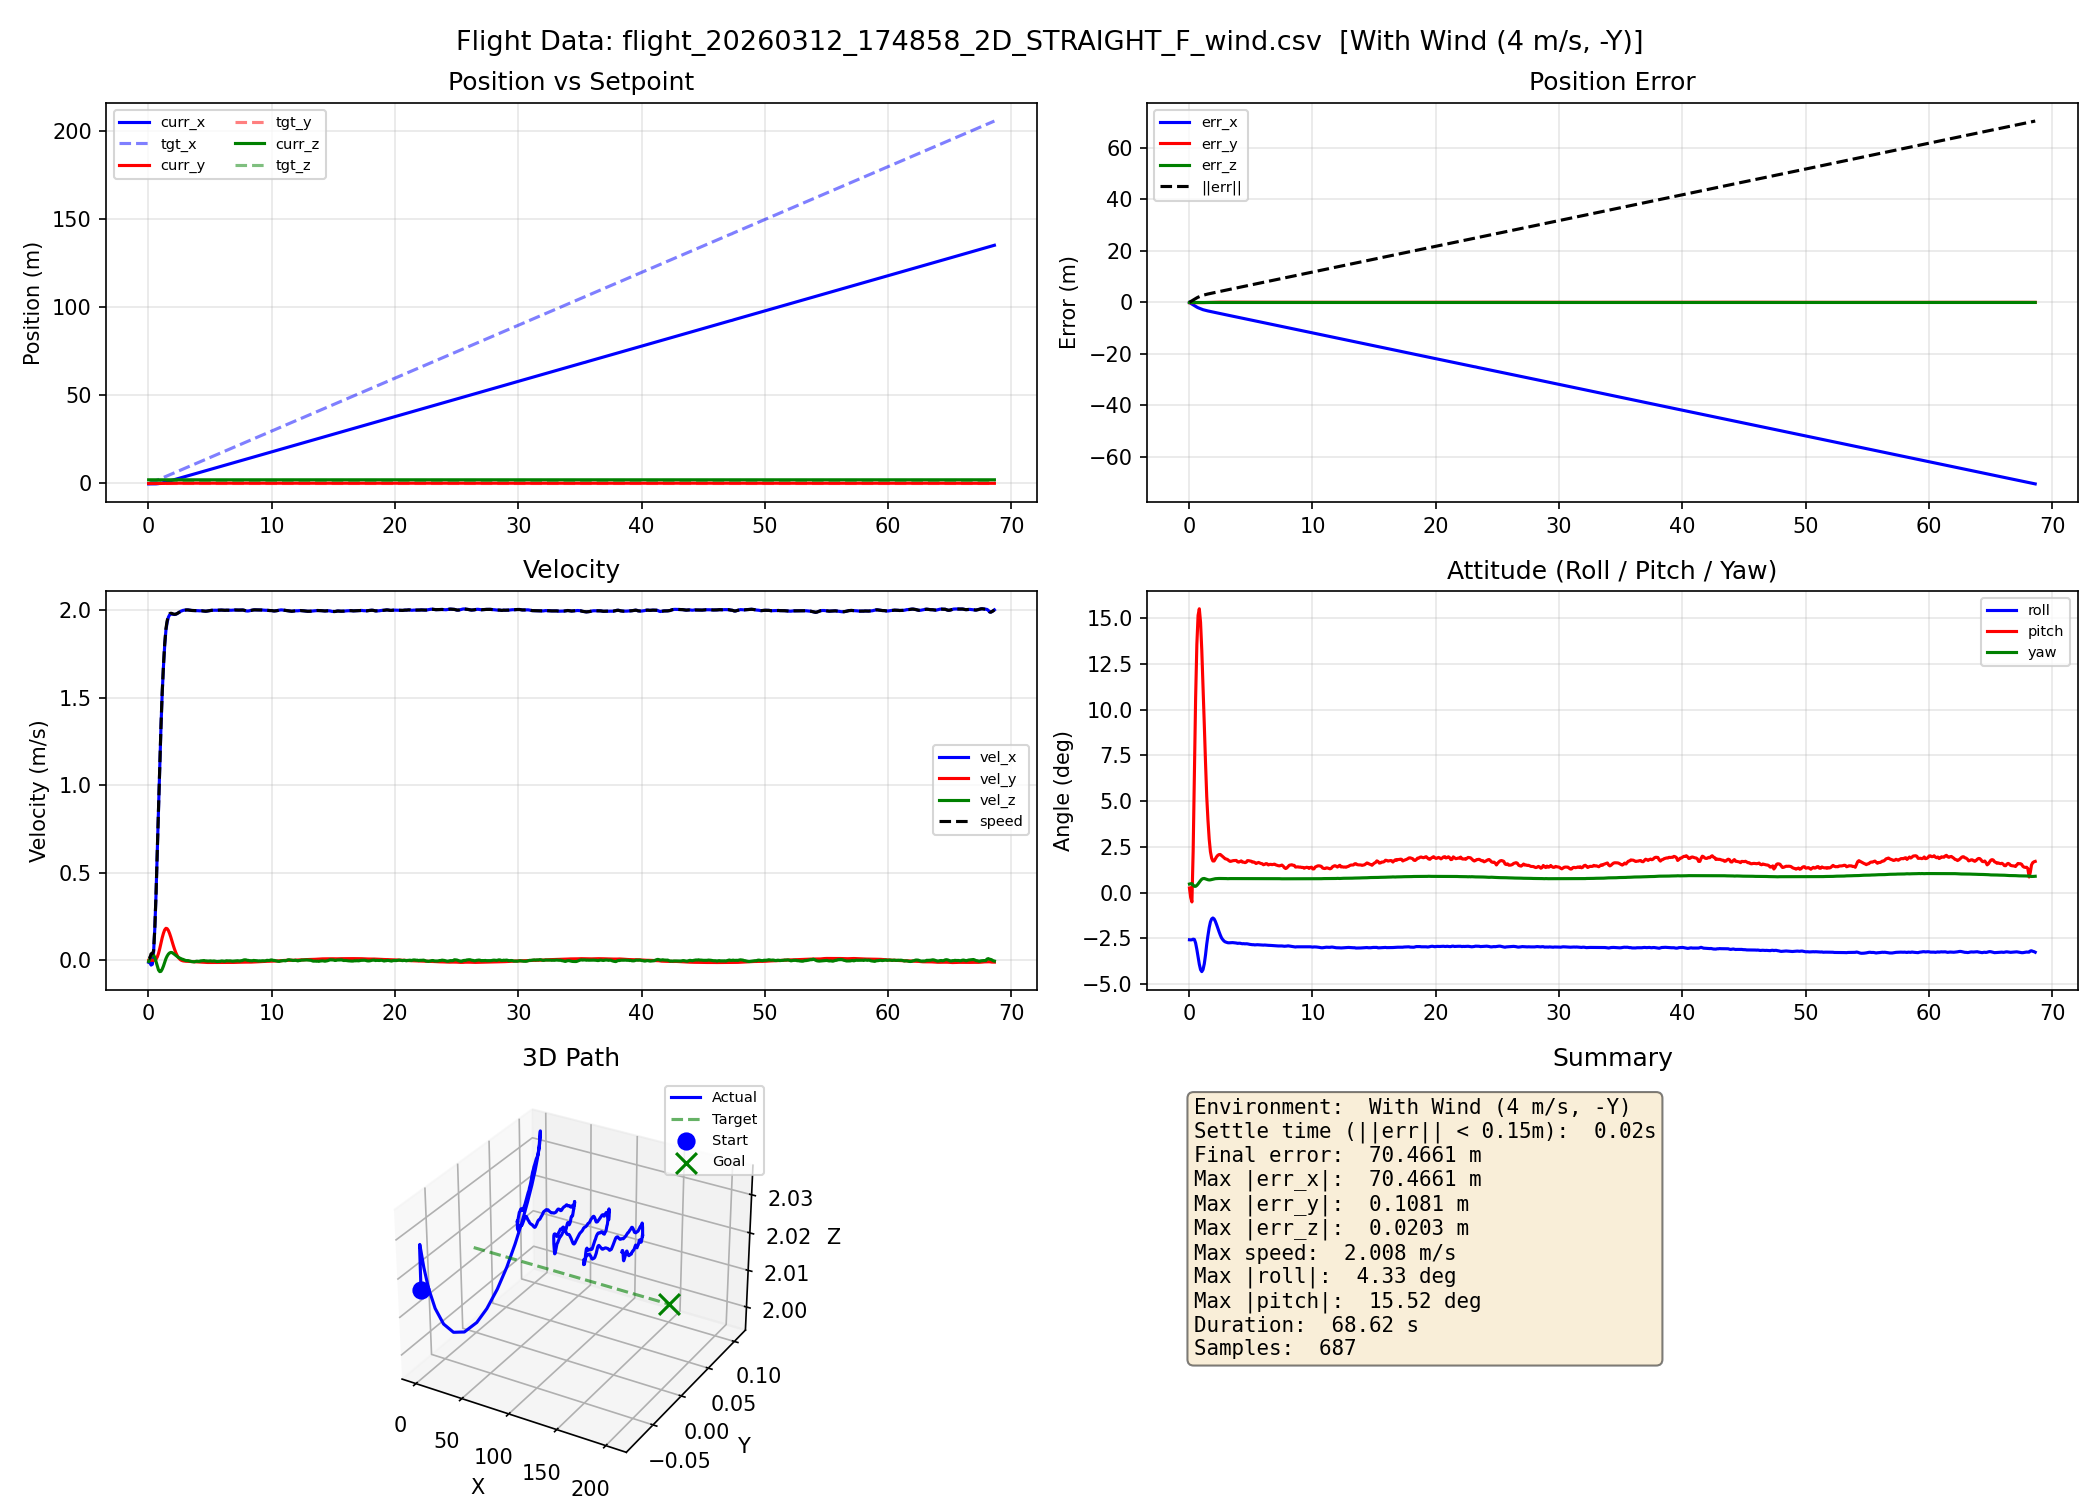

The table this chart was drawn from, first rows:
time_s, curr_x, curr_y, curr_z, tgt_x, tgt_y, tgt_z, vel_x, vel_y, vel_z, roll_rad, pitch_rad, yaw_rad
0.021, -0.3019, -0.0816, 2.017, -0.2687, 0.0000, 2.017, -0.0101, 0.0004, -0.0059, -0.0451, 0.0043, 0.0081
0.121, -0.3030, -0.0816, 2.017, 0.0313, 0.0000, 2.017, -0.0121, 0.0002, 0.0087, -0.0452, -0.0047, 0.0084
0.221, -0.3049, -0.0816, 2.019, 0.3313, 0.0000, 2.017, -0.0262, 0.0010, 0.0280, -0.0451, -0.0090, 0.0084
0.321, -0.3076, -0.0814, 2.022, 0.6313, 0.0000, 2.017, -0.0216, 0.0014, 0.0323, -0.0445, 0.0394, 0.0070
0.421, -0.3067, -0.0813, 2.025, 0.9313, 0.0000, 2.017, 0.0454, 0.0008, 0.0319, -0.0448, 0.1152, 0.0059
0.521, -0.2951, -0.0812, 2.028, 1.231, 0.0000, 2.017, 0.1836, 0.0015, 0.0174, -0.0482, 0.1856, 0.0059
0.621, -0.2664, -0.0808, 2.028, 1.531, 0.0000, 2.017, 0.3795, 0.0071, -0.0069, -0.0543, 0.2367, 0.0068
0.721, -0.2158, -0.0795, 2.026, 1.831, 0.0000, 2.017, 0.6128, 0.0198, -0.0330, -0.0614, 0.2645, 0.0082
0.821, -0.1409, -0.0765, 2.022, 2.101, 0.0000, 2.017, 0.8621, 0.0403, -0.0542, -0.0685, 0.2708, 0.0098
0.921, -0.0410, -0.0710, 2.015, 2.431, 0.0000, 2.017, 1.108, 0.0676, -0.0636, -0.0736, 0.2579, 0.0114
1.021, 0.0824, -0.0625, 2.009, 2.731, 0.0000, 2.017, 1.333, 0.0988, -0.0619, -0.0755, 0.2313, 0.0127
1.121, 0.2266, -0.0509, 2.003, 3.031, 0.0000, 2.017, 1.526, 0.1298, -0.0496, -0.0736, 0.1971, 0.0133
1.225, 0.3880, -0.0364, 1.999, 3.331, 0.0000, 2.017, 1.681, 0.1562, -0.0314, -0.0680, 0.1601, 0.0134
1.321, 0.5628, -0.0197, 1.997, 3.631, 0.0000, 2.017, 1.797, 0.1747, -0.0114, -0.0598, 0.1250, 0.0130
1.423, 0.7662, 0.0002, 1.996, 3.961, 0.0000, 2.017, 1.885, 0.1837, 0.0105, -0.0493, 0.0915, 0.0125
1.521, 0.9383, 0.0167, 1.998, 4.231, 0.0000, 2.017, 1.931, 0.1818, 0.0251, -0.0411, 0.0693, 0.0122
1.622, 1.133, 0.0344, 2.001, 4.531, 0.0000, 2.017, 1.96, 0.1713, 0.0364, -0.0335, 0.0510, 0.0120
1.721, 1.33, 0.0506, 2.005, 4.831, 0.0000, 2.017, 1.974, 0.1540, 0.0430, -0.0281, 0.0390, 0.0121
1.823, 1.528, 0.0648, 2.009, 5.131, 0.0000, 2.017, 1.978, 0.1325, 0.0460, -0.0252, 0.0327, 0.0124
1.921, 1.725, 0.0768, 2.014, 5.431, 0.0000, 2.017, 1.978, 0.1091, 0.0452, -0.0243, 0.0301, 0.0127
2.021, 1.923, 0.0864, 2.018, 5.731, 0.0000, 2.017, 1.976, 0.0859, 0.0404, -0.0252, 0.0301, 0.0130
2.121, 2.121, 0.0938, 2.022, 6.031, 0.0000, 2.017, 1.976, 0.0643, 0.0349, -0.0275, 0.0320, 0.0132
2.221, 2.318, 0.0992, 2.025, 6.331, 0.0000, 2.017, 1.977, 0.0455, 0.0292, -0.0306, 0.0341, 0.0133
2.321, 2.516, 0.1028, 2.028, 6.631, 0.0000, 2.017, 1.98, 0.0301, 0.0235, -0.0341, 0.0355, 0.0134
2.421, 2.714, 0.1052, 2.03, 6.931, 0.0000, 2.017, 1.984, 0.0182, 0.0181, -0.0374, 0.0362, 0.0134
2.521, 2.913, 0.1065, 2.031, 7.231, 0.0000, 2.017, 1.989, 0.0095, 0.0146, -0.0405, 0.0363, 0.0134
2.624, 3.132, 0.1071, 2.033, 7.561, 0.0000, 2.017, 1.994, 0.0031, 0.0113, -0.0433, 0.0352, 0.0134
2.721, 3.312, 0.1072, 2.034, 7.831, 0.0000, 2.017, 1.997, -0.0001, 0.0080, -0.0449, 0.0343, 0.0133
2.822, 3.512, 0.1071, 2.034, 8.131, 0.0000, 2.017, 1.999, -0.0025, 0.0059, -0.0463, 0.0333, 0.0133
2.921, 3.712, 0.1068, 2.035, 8.431, 0.0000, 2.017, 2.001, -0.0035, 0.0028, -0.0471, 0.0322, 0.0133
3.026, 3.912, 0.1064, 2.035, 8.731, 0.0000, 2.017, 2.001, -0.0042, -0.0002, -0.0475, 0.0319, 0.0133
3.121, 4.112, 0.1059, 2.035, 9.031, 0.0000, 2.017, 2.002, -0.0046, -0.0005, -0.0479, 0.0314, 0.0132
3.221, 4.312, 0.1055, 2.035, 9.331, 0.0000, 2.017, 2.002, -0.0048, -0.0007, -0.0480, 0.0304, 0.0133
3.321, 4.512, 0.1050, 2.034, 9.631, 0.0000, 2.017, 2.001, -0.0051, -0.0026, -0.0479, 0.0297, 0.0133
3.421, 4.712, 0.1044, 2.034, 9.931, 0.0000, 2.017, 1.999, -0.0056, -0.0047, -0.0478, 0.0299, 0.0133
3.521, 4.912, 0.1038, 2.034, 10.23, 0.0000, 2.017, 1.999, -0.0063, -0.0063, -0.0478, 0.0303, 0.0132
3.621, 5.112, 0.1032, 2.033, 10.53, 0.0000, 2.017, 1.998, -0.0070, -0.0074, -0.0479, 0.0305, 0.0133
3.722, 5.312, 0.1024, 2.032, 10.83, 0.0000, 2.017, 1.998, -0.0076, -0.0080, -0.0480, 0.0305, 0.0133
3.821, 5.511, 0.1016, 2.031, 11.13, 0.0000, 2.017, 1.998, -0.0081, -0.0057, -0.0482, 0.0306, 0.0133
3.923, 5.731, 0.1007, 2.031, 11.46, 0.0000, 2.017, 1.998, -0.0084, -0.0041, -0.0485, 0.0293, 0.0133
4.021, 5.911, 0.1000, 2.03, 11.73, 0.0000, 2.017, 1.997, -0.0087, -0.0049, -0.0484, 0.0290, 0.0133
4.128, 6.091, 0.0992, 2.03, 12, 0.0000, 2.017, 1.997, -0.0091, -0.0055, -0.0484, 0.0297, 0.0133
4.221, 6.311, 0.0981, 2.03, 12.33, 0.0000, 2.017, 1.997, -0.0096, -0.0026, -0.0487, 0.0302, 0.0133
4.321, 6.51, 0.0971, 2.029, 12.63, 0.0000, 2.017, 1.997, -0.0099, -0.0017, -0.0489, 0.0290, 0.0133
4.421, 6.71, 0.0961, 2.029, 12.93, 0.0000, 2.017, 1.996, -0.0101, -0.0014, -0.0488, 0.0290, 0.0133
4.521, 6.909, 0.0951, 2.029, 13.23, 0.0000, 2.017, 1.995, -0.0104, -0.0003, -0.0490, 0.0285, 0.0133
4.621, 7.109, 0.0941, 2.029, 13.53, 0.0000, 2.017, 1.994, -0.0107, -0.0024, -0.0489, 0.0289, 0.0133
4.721, 7.308, 0.0930, 2.029, 13.83, 0.0000, 2.017, 1.995, -0.0111, -0.0025, -0.0490, 0.0304, 0.0132
4.821, 7.508, 0.0918, 2.028, 14.13, 0.0000, 2.017, 1.996, -0.0114, -0.0035, -0.0493, 0.0304, 0.0133
4.921, 7.707, 0.0907, 2.028, 14.43, 0.0000, 2.017, 1.998, -0.0114, -0.0032, -0.0495, 0.0301, 0.0133
5.026, 7.927, 0.0894, 2.028, 14.76, 0.0000, 2.017, 1.999, -0.0113, -0.0022, -0.0497, 0.0299, 0.0133
5.121, 8.107, 0.0884, 2.028, 15.03, 0.0000, 2.017, 1.999, -0.0112, -0.0033, -0.0498, 0.0290, 0.0133
5.224, 8.327, 0.0872, 2.027, 15.36, 0.0000, 2.017, 2, -0.0111, -0.0036, -0.0498, 0.0292, 0.0133
5.321, 8.507, 0.0862, 2.027, 15.63, 0.0000, 2.017, 2, -0.0110, -0.0026, -0.0500, 0.0286, 0.0133
5.421, 8.707, 0.0851, 2.027, 15.93, 0.0000, 2.017, 2, -0.0108, -0.0039, -0.0499, 0.0277, 0.0133
5.521, 8.907, 0.0840, 2.026, 16.23, 0.0000, 2.017, 2, -0.0108, -0.0054, -0.0498, 0.0282, 0.0133
5.621, 9.107, 0.0830, 2.026, 16.53, 0.0000, 2.017, 2, -0.0109, -0.0058, -0.0499, 0.0287, 0.0132
5.721, 9.307, 0.0819, 2.025, 16.83, 0.0000, 2.017, 2.001, -0.0110, -0.0049, -0.0501, 0.0282, 0.0133
5.821, 9.507, 0.0808, 2.025, 17.13, 0.0000, 2.017, 2.001, -0.0109, -0.0048, -0.0501, 0.0277, 0.0133
5.921, 9.707, 0.0797, 2.024, 17.43, 0.0000, 2.017, 2.001, -0.0108, -0.0026, -0.0502, 0.0275, 0.0133
... 627 more rows
